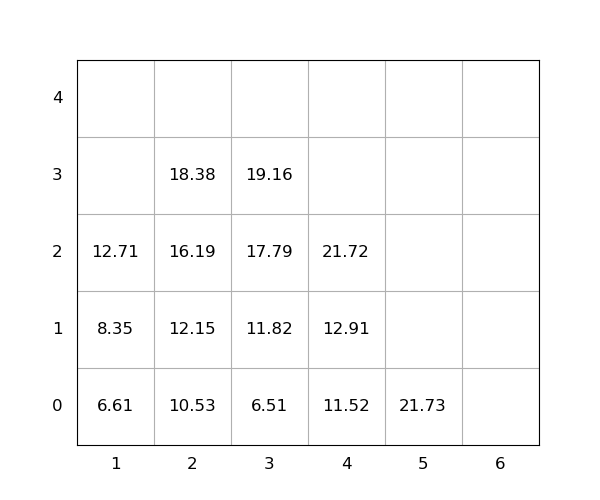

Source data for this figure (header and first rows):
idx, loc_x, loc_y, loc_z, weight, seq, emerg, reloc, size(ft)
1, 4, 0, 0, 11.52, 1, 0, 0, 20
2, 2, 0, 0, 10.53, 2, 0, 0, 20
3, 2, 0, 1, 12.15, 3, 0, 0, 20
4, 4, 0, 1, 12.91, 4, 0, 0, 20
5, 2, 0, 2, 16.19, 5, 0, 0, 20
6, 3, 0, 0, 6.51, 6, 0, 0, 20
7, 1, 0, 0, 6.61, 7, 0, 0, 20
8, 4, 0, 2, 21.72, 8, 0, 0, 20
9, 2, 0, 3, 18.38, 9, 0, 0, 20
10, 3, 0, 1, 11.82, 10, 0, 0, 20
11, 1, 0, 1, 8.35, 11, 0, 0, 20
12, 3, 0, 2, 17.79, 12, 0, 0, 20
13, 3, 0, 3, 19.16, 13, 0, 0, 20
14, 5, 0, 0, 21.73, 14, 0, 0, 20
15, 1, 0, 2, 12.71, 15, 0, 0, 20
